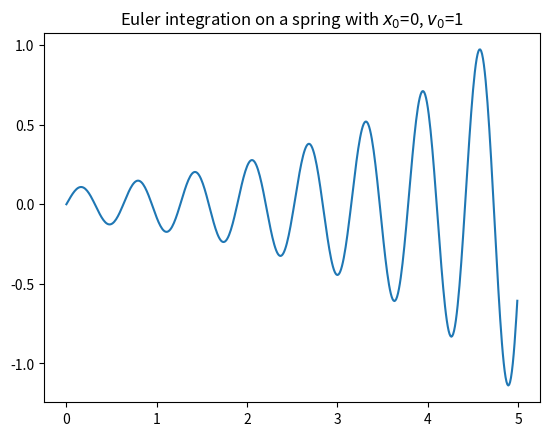

Recreate this plot in Python.
"""
Integration methods
"""

import numpy as np
import matplotlib.pyplot as plt


def euler(at, vt, xt, dt):
    vtpdt = vt + at * dt
    xtpdt = xt + vt * dt
    return vtpdt, xtpdt


def test_euler():
    # test with a spring force F = -kx
    x0 = 0
    v0 = 1
    k = 100
    dt = .01
    t = np.arange(0, 5, dt)
    x = [x0]
    v = [v0]
    for tt in t[1:]:
        at = -k * x[-1]
        vt, xt = euler(at, v[-1], x[-1], dt)
        x.append(xt)
        v.append(vt)
    assert len(t) == len(x), "{}, {}".format(len(t), len(x))
    plt.figure()
    plt.title(r'Euler integration on a spring with $x_0$={}, $v_0$={}'
              .format(x0, v0))
    plt.plot(t, x)
    plt.show()


if __name__ == '__main__':
    test_euler()
